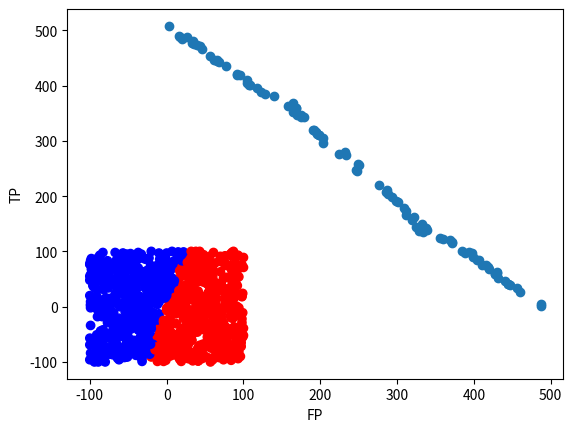

Write Python code to recreate this figure.
import numpy as np
from matplotlib import pyplot as plt


def apply_linear_model(model, data):
    return np.dot(data, np.transpose(model)) > 0


def build_confusion_matrix(predicted_labels, target_labels):

    i = 0

    tp = 0.
    tn = 0.
    fp = 0.
    fn = 0.

    while i < len(predicted_labels):
        if predicted_labels[i] == target_labels[i]:
            if target_labels[i] == 0:
                tn += 1
            else:
                tp += 1
        else:
            if target_labels[i] == 0:
                fp += 1
            else:
                fn += 1
        i += 1

    return [tp, tn, fp, fn]


# calculate accuracy: (TP + TN) / N samples
def calculate_accuracy(confusion_matrix):
    return (confusion_matrix[0] + confusion_matrix[1]) / 1000


# calculate proximity to rock heaven: TP - FP
def calculate_coverage_heaven(confusion_matrix):
    return confusion_matrix[0] - confusion_matrix[2]


NUMBER_OF_RANDOM_MODELS = 100

# generate random data
data = np.random.random_integers(-100, 100, [1000, 2])
print(data)

# create a new linear model
target_model = [4., -1.]
target_labels = apply_linear_model(target_model, data)

# plot points of the new linear model
colors = ['r' if l else 'b' for l in target_labels]
plt.scatter(data[:, 0], data[:, 1], color=colors)
plt.show()

# create 100 random linear models
models = (np.random.rand(NUMBER_OF_RANDOM_MODELS, 2) - 0.5) * 10

# (ex. 1) for each model, build the confusion matrix
confusion_matrixes = []
i = 0

for model in models:

    # predict labels by this model
    predicted_labels = apply_linear_model(model, data)

    # create confusion matrix
    conf_matrix = build_confusion_matrix(predicted_labels, target_labels)
    confusion_matrixes.append(conf_matrix)

    i += 1

# print confusion matrixes
confusion_matrixes = np.array(confusion_matrixes)
print("Confusion matrixes (tp, tn, fp, fn)\n", confusion_matrixes, "\n")

# (ex. 2) for each model, plot the [FP,TP] pairs on a scatter plot
plt.scatter(confusion_matrixes[:, 2], confusion_matrixes[:, 0])
plt.xlabel('FP')
plt.ylabel('TP')
plt.show()

# (ex. 3) the best model (considering the accuracy) is top-left corner of the plot

# calculate accuracy for each model
result = list(map(calculate_accuracy, confusion_matrixes))

best_model_index = np.argmax(result)
print("Best accuracy model:\n", models[best_model_index])
print("The confusion matrix is: \n", confusion_matrixes[best_model_index], "\n")

# (ex. 4) the model with the best accuracy is close to the target model. It is the one nearest to the top-left corner

# calculating the model nearest to the top-left corner
result = list(map(calculate_coverage_heaven, confusion_matrixes))

best_model_index = np.argmax(result)
print("Best model based on the coverage plot:\n", models[best_model_index])
print("The confusion matrix is: \n", confusion_matrixes[best_model_index])

# (ex 5) Dato che sono stati generati 100 modelli nel range [-5, 5], è plausibile che almeno uno di essi si avvicini al modello target
